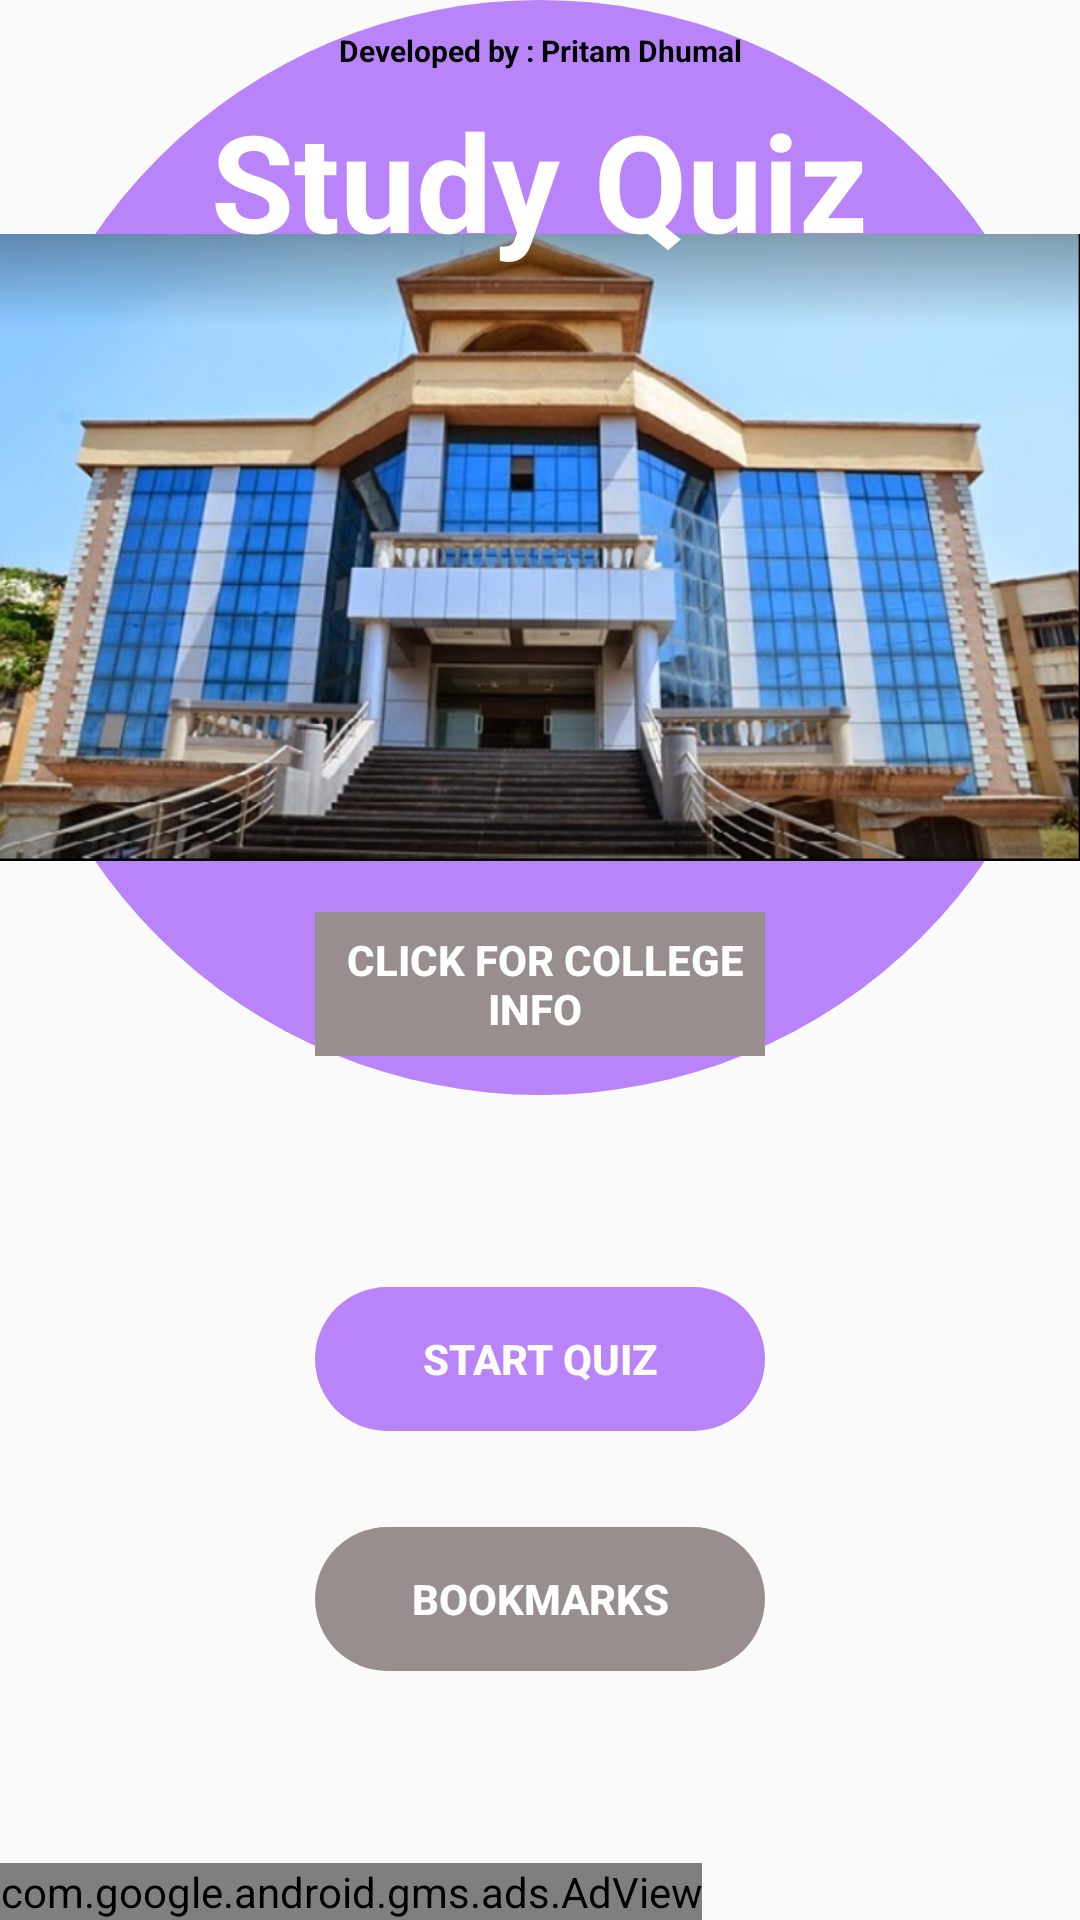

The Android layout XML behind this screen, and the referenced resources:
<!-- AndroidManifest.xml: application theme Theme.StudyQuiz -->
<!-- res/layout/activity_main.xml -->
<?xml version="1.0" encoding="utf-8"?>
<LinearLayout xmlns:android="http://schemas.android.com/apk/res/android"
    xmlns:app="http://schemas.android.com/apk/res-auto"
    xmlns:tools="http://schemas.android.com/tools"
    android:layout_width="match_parent"
    android:layout_height="match_parent"
    android:orientation="vertical"
    tools:context=".MainActivity">

    <ScrollView
        android:layout_width="match_parent"
        android:layout_height="0dp"
        android:layout_weight="1"
        android:fillViewport="true">

    <androidx.constraintlayout.widget.ConstraintLayout
        android:layout_width="match_parent"
        android:layout_height="wrap_content">


        <FrameLayout
            android:id="@+id/frameLayout"
            android:layout_width="0dp"

            android:layout_height="0dp"
            android:layout_marginBottom="64dp"
            android:background="@drawable/rounded_corner"
            app:layout_constraintBottom_toTopOf="@+id/start_btn"
            app:layout_constraintEnd_toEndOf="parent"
            app:layout_constraintStart_toStartOf="parent"
            app:layout_constraintTop_toTopOf="parent">

            <ImageView
                android:id="@+id/imageView2"
                android:layout_width="wrap_content"
                android:layout_height="wrap_content"
                app:srcCompat="@drawable/clogo" />

            <TextView
                android:layout_width="wrap_content"
                android:layout_height="wrap_content"
                android:layout_gravity="center_horizontal"
                android:layout_marginTop="30dp"
                android:text="@string/app_name"
                android:textColor="@android:color/white"
                android:textSize="45dp"
                android:textStyle="bold" />

            <TextView
                android:layout_width="match_parent"
                android:layout_height="match_parent"
                android:gravity="center_horizontal"
                android:padding="10dp"
                android:text="Developed by : Pritam Dhumal"
                android:textColor="@android:color/black"

                android:textSize="10sp"
                android:textStyle="bold" />

        </FrameLayout>

    <Button
        android:id="@+id/start_btn"
        android:layout_width="150dp"
        android:textColor="@android:color/white"
        android:textStyle="bold"
        android:layout_height="wrap_content"
        android:layout_marginBottom="32dp"
        android:text="Start Quiz"
        android:stateListAnimator="@null"
        android:background="@drawable/rounded_corner"
        app:layout_constraintBottom_toTopOf="@+id/bookmarks_btn"
        app:layout_constraintEnd_toEndOf="parent"
        app:layout_constraintStart_toStartOf="parent" />

    <Button
        android:id="@+id/bookmarks_btn"
        android:layout_width="150dp"

        android:textStyle="bold"
        android:layout_height="wrap_content"
        android:layout_marginBottom="64dp"
        android:text="Bookmarks"
        android:stateListAnimator="@null"
        android:textColor="@android:color/white"
        android:backgroundTint="#988E8E"
        android:background="@drawable/rounded_corner"
        app:layout_constraintBottom_toBottomOf="parent"
        app:layout_constraintEnd_toEndOf="parent"
        app:layout_constraintStart_toStartOf="parent" />

        <Button
            android:id="@+id/Link_btn"
            android:layout_width="150dp"

            android:layout_height="wrap_content"
            android:layout_marginTop="35dp"
            android:background="@drawable/drawabletwo"
            android:backgroundTint="#988E8E"
            android:stateListAnimator="@null"
            android:text=" Click For College Info "
            android:textColor="@android:color/white"
            android:textStyle="bold"
            app:layout_constraintBottom_toBottomOf="parent"
            app:layout_constraintEnd_toEndOf="parent"
            app:layout_constraintStart_toStartOf="parent"
            app:layout_constraintTop_toTopOf="@+id/frameLayout" />

    </androidx.constraintlayout.widget.ConstraintLayout>
    </ScrollView>

    <com.google.android.gms.ads.AdView
        xmlns:ads="http://schemas.android.com/apk/res-auto"
        android:id="@+id/adView"
        android:layout_width="wrap_content"
        android:layout_height="wrap_content"
        android:layout_centerHorizontal="true"
        android:layout_alignParentBottom="true"
        ads:adSize="SMART_BANNER"
        ads:adUnitId="@string/banner_id">
    </com.google.android.gms.ads.AdView>

</LinearLayout>
<!-- resources referenced by this layout -->
<resources>
  <!-- drawable clogo: png bitmap (drawable, 844917 bytes) -->
  <!-- drawable drawabletwo (drawable) -->
  <?xml version="1.0" encoding="utf-8"?>
  <shape xmlns:android="http://schemas.android.com/apk/res/android">
  <gradient android:startColor="@color/purple_200"
  
        android:centerColor="@color/mango"
      android:endColor="@color/purple_200"/>
  </shape>
  <!-- drawable rounded_corner (drawable) -->
  <?xml version="1.0" encoding="utf-8"?>
  <shape android:shape="rectangle" xmlns:android="http://schemas.android.com/apk/res/android">
       <corners android:radius="300dp"/>
      <solid android:color="@color/purple_200"/>
  </shape>
  <string name="app_name">Study Quiz</string>
  <string name="banner_id">ca-app-pub-3940256099942544/6300978111</string>
  <style name="Theme.StudyQuiz" parent="Theme.AppCompat.DayNight.NoActionBar">
          
          <item name="colorPrimary">@color/purple_500</item>
          <item name="colorPrimaryVariant">@color/purple_700</item>
          <item name="colorOnPrimary">@color/white</item>
          
          <item name="colorSecondary">@color/teal_200</item>
          <item name="colorSecondaryVariant">@color/teal_700</item>
          <item name="colorOnSecondary">@color/black</item>
          
          <item name="android:statusBarColor" tools:targetApi="l">?attr/colorPrimaryVariant</item>
          
      </style>
  <color name="purple_200">#B984FA</color>
  <color name="mango">#DB09FF</color>
  <color name="purple_500">#B984FA</color>
  <color name="purple_700">#B984FA</color>
  <color name="white">#000000</color>
  <color name="teal_200">#FF03DAC5</color>
  <color name="teal_700">#FF018786</color>
  <color name="black">#000000</color>
</resources>
